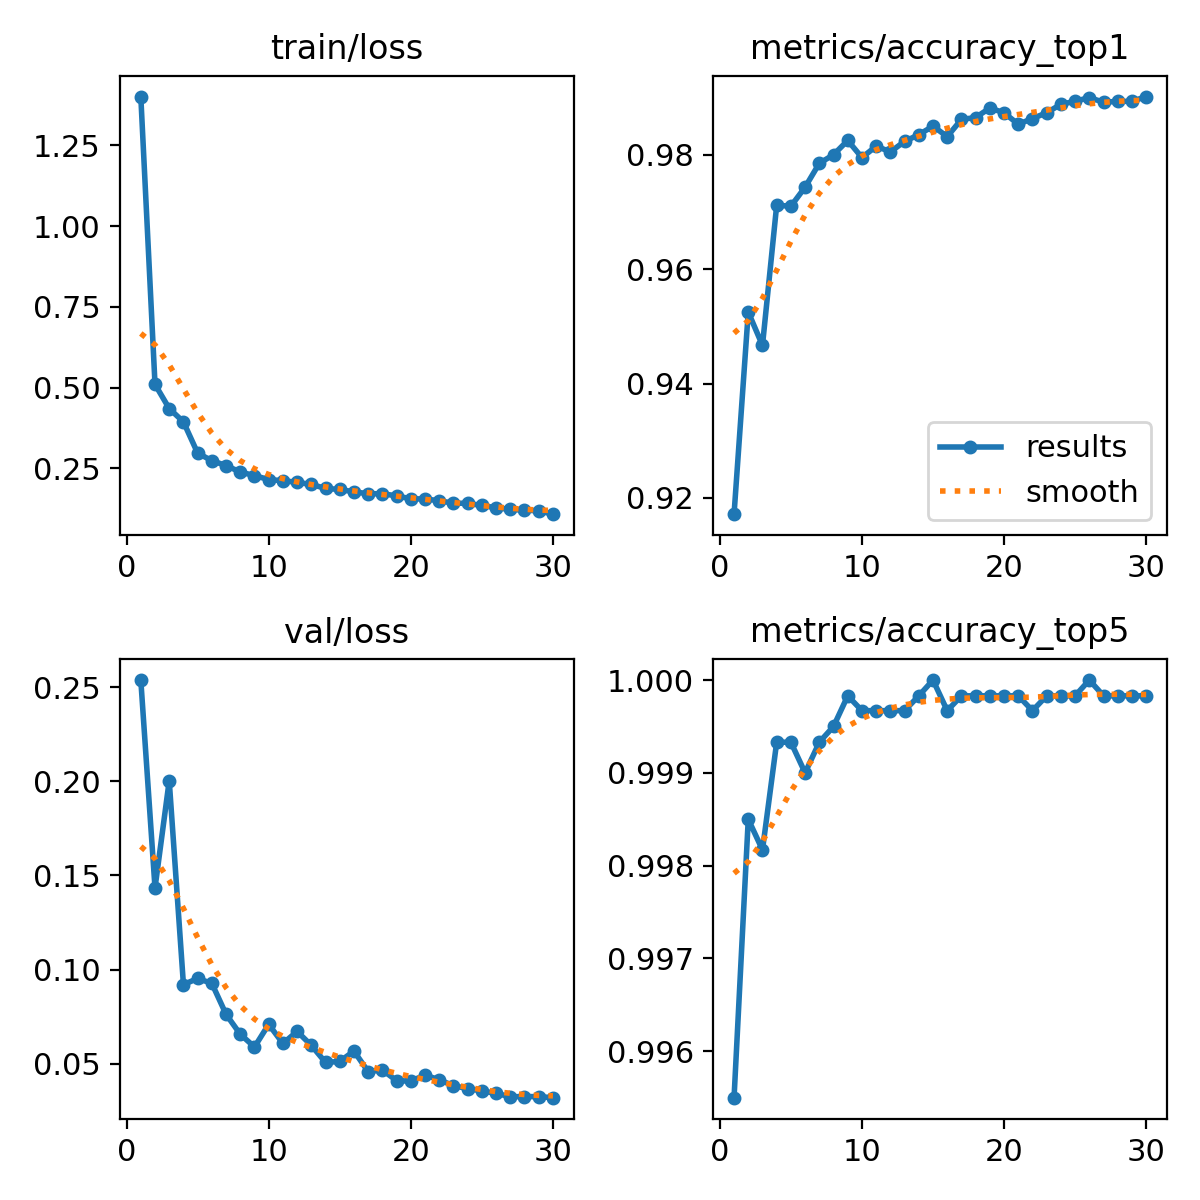

The table this chart was drawn from, first rows:
epoch, time, train/loss, metrics/accuracy_top1, metrics/accuracy_top5, val/loss, lr/pg0, lr/pg1, lr/pg2, lr/pg3, lr/pg4, lr/pg5, lr/pg6, lr/pg7
1, 42.74, 1.401, 0.9172, 0.9955, 0.254, 0.009976, 0.003325, 0.009976, 0.003325, 0.009976, 0.003325, 0.009976, 0.003325
2, 84.61, 0.5099, 0.9525, 0.9985, 0.1434, 0.01932, 0.006439, 0.01932, 0.006439, 0.01932, 0.006439, 0.01932, 0.006439
3, 126, 0.435, 0.9467, 0.9982, 0.2004, 0.028, 0.009333, 0.028, 0.009333, 0.028, 0.009333, 0.028, 0.009333
4, 167.2, 0.3937, 0.9712, 0.9993, 0.09197, 0.02703, 0.00901, 0.02703, 0.00901, 0.02703, 0.00901, 0.02703, 0.00901
5, 208.7, 0.2971, 0.971, 0.9993, 0.09523, 0.02604, 0.00868, 0.02604, 0.00868, 0.02604, 0.00868, 0.02604, 0.00868
6, 249.9, 0.2736, 0.9743, 0.999, 0.09261, 0.02505, 0.00835, 0.02505, 0.00835, 0.02505, 0.00835, 0.02505, 0.00835
7, 291, 0.2585, 0.9785, 0.9993, 0.07616, 0.02406, 0.00802, 0.02406, 0.00802, 0.02406, 0.00802, 0.02406, 0.00802
8, 332.1, 0.2384, 0.98, 0.9995, 0.06557, 0.02307, 0.00769, 0.02307, 0.00769, 0.02307, 0.00769, 0.02307, 0.00769
9, 373.2, 0.2276, 0.9825, 0.9998, 0.05879, 0.02208, 0.00736, 0.02208, 0.00736, 0.02208, 0.00736, 0.02208, 0.00736
10, 414.7, 0.2151, 0.9795, 0.9997, 0.07085, 0.02109, 0.00703, 0.02109, 0.00703, 0.02109, 0.00703, 0.02109, 0.00703
11, 457.6, 0.2117, 0.9815, 0.9997, 0.06065, 0.0201, 0.0067, 0.0201, 0.0067, 0.0201, 0.0067, 0.0201, 0.0067
12, 499.4, 0.2066, 0.9805, 0.9997, 0.06707, 0.01911, 0.00637, 0.01911, 0.00637, 0.01911, 0.00637, 0.01911, 0.00637
13, 540.8, 0.2001, 0.9823, 0.9997, 0.05964, 0.01812, 0.00604, 0.01812, 0.00604, 0.01812, 0.00604, 0.01812, 0.00604
14, 582.2, 0.1878, 0.9835, 0.9998, 0.05057, 0.01713, 0.00571, 0.01713, 0.00571, 0.01713, 0.00571, 0.01713, 0.00571
15, 623.7, 0.1845, 0.985, 1, 0.05111, 0.01614, 0.00538, 0.01614, 0.00538, 0.01614, 0.00538, 0.01614, 0.00538
16, 665, 0.1772, 0.9832, 0.9997, 0.05662, 0.01515, 0.00505, 0.01515, 0.00505, 0.01515, 0.00505, 0.01515, 0.00505
17, 706.3, 0.1713, 0.9862, 0.9998, 0.04567, 0.01416, 0.00472, 0.01416, 0.00472, 0.01416, 0.00472, 0.01416, 0.00472
18, 747.4, 0.1712, 0.9865, 0.9998, 0.04657, 0.01317, 0.00439, 0.01317, 0.00439, 0.01317, 0.00439, 0.01317, 0.00439
19, 789.2, 0.1648, 0.9882, 0.9998, 0.04086, 0.01218, 0.00406, 0.01218, 0.00406, 0.01218, 0.00406, 0.01218, 0.00406
20, 830.3, 0.1555, 0.9873, 0.9998, 0.04065, 0.01119, 0.00373, 0.01119, 0.00373, 0.01119, 0.00373, 0.01119, 0.00373
21, 872.4, 0.1553, 0.9853, 0.9998, 0.04384, 0.0102, 0.0034, 0.0102, 0.0034, 0.0102, 0.0034, 0.0102, 0.0034
22, 915.9, 0.1494, 0.9863, 0.9997, 0.04134, 0.00921, 0.00307, 0.00921, 0.00307, 0.00921, 0.00307, 0.00921, 0.00307
23, 958, 0.1421, 0.9873, 0.9998, 0.03821, 0.00822, 0.00274, 0.00822, 0.00274, 0.00822, 0.00274, 0.00822, 0.00274
24, 1000, 0.1417, 0.9888, 0.9998, 0.03665, 0.00723, 0.00241, 0.00723, 0.00241, 0.00723, 0.00241, 0.00723, 0.00241
25, 1042, 0.135, 0.9893, 0.9998, 0.0354, 0.00624, 0.00208, 0.00624, 0.00208, 0.00624, 0.00208, 0.00624, 0.00208
26, 1085, 0.1278, 0.99, 1, 0.03416, 0.00525, 0.00175, 0.00525, 0.00175, 0.00525, 0.00175, 0.00525, 0.00175
27, 1127, 0.1228, 0.9892, 0.9998, 0.03231, 0.00426, 0.00142, 0.00426, 0.00142, 0.00426, 0.00142, 0.00426, 0.00142
28, 1169, 0.1205, 0.9893, 0.9998, 0.03242, 0.00327, 0.00109, 0.00327, 0.00109, 0.00327, 0.00109, 0.00327, 0.00109
29, 1210, 0.1185, 0.9893, 0.9998, 0.03238, 0.00228, 0.00076, 0.00228, 0.00076, 0.00228, 0.00076, 0.00228, 0.00076
30, 1251, 0.1081, 0.9902, 0.9998, 0.03183, 0.00129, 0.00043, 0.00129, 0.00043, 0.00129, 0.00043, 0.00129, 0.00043
